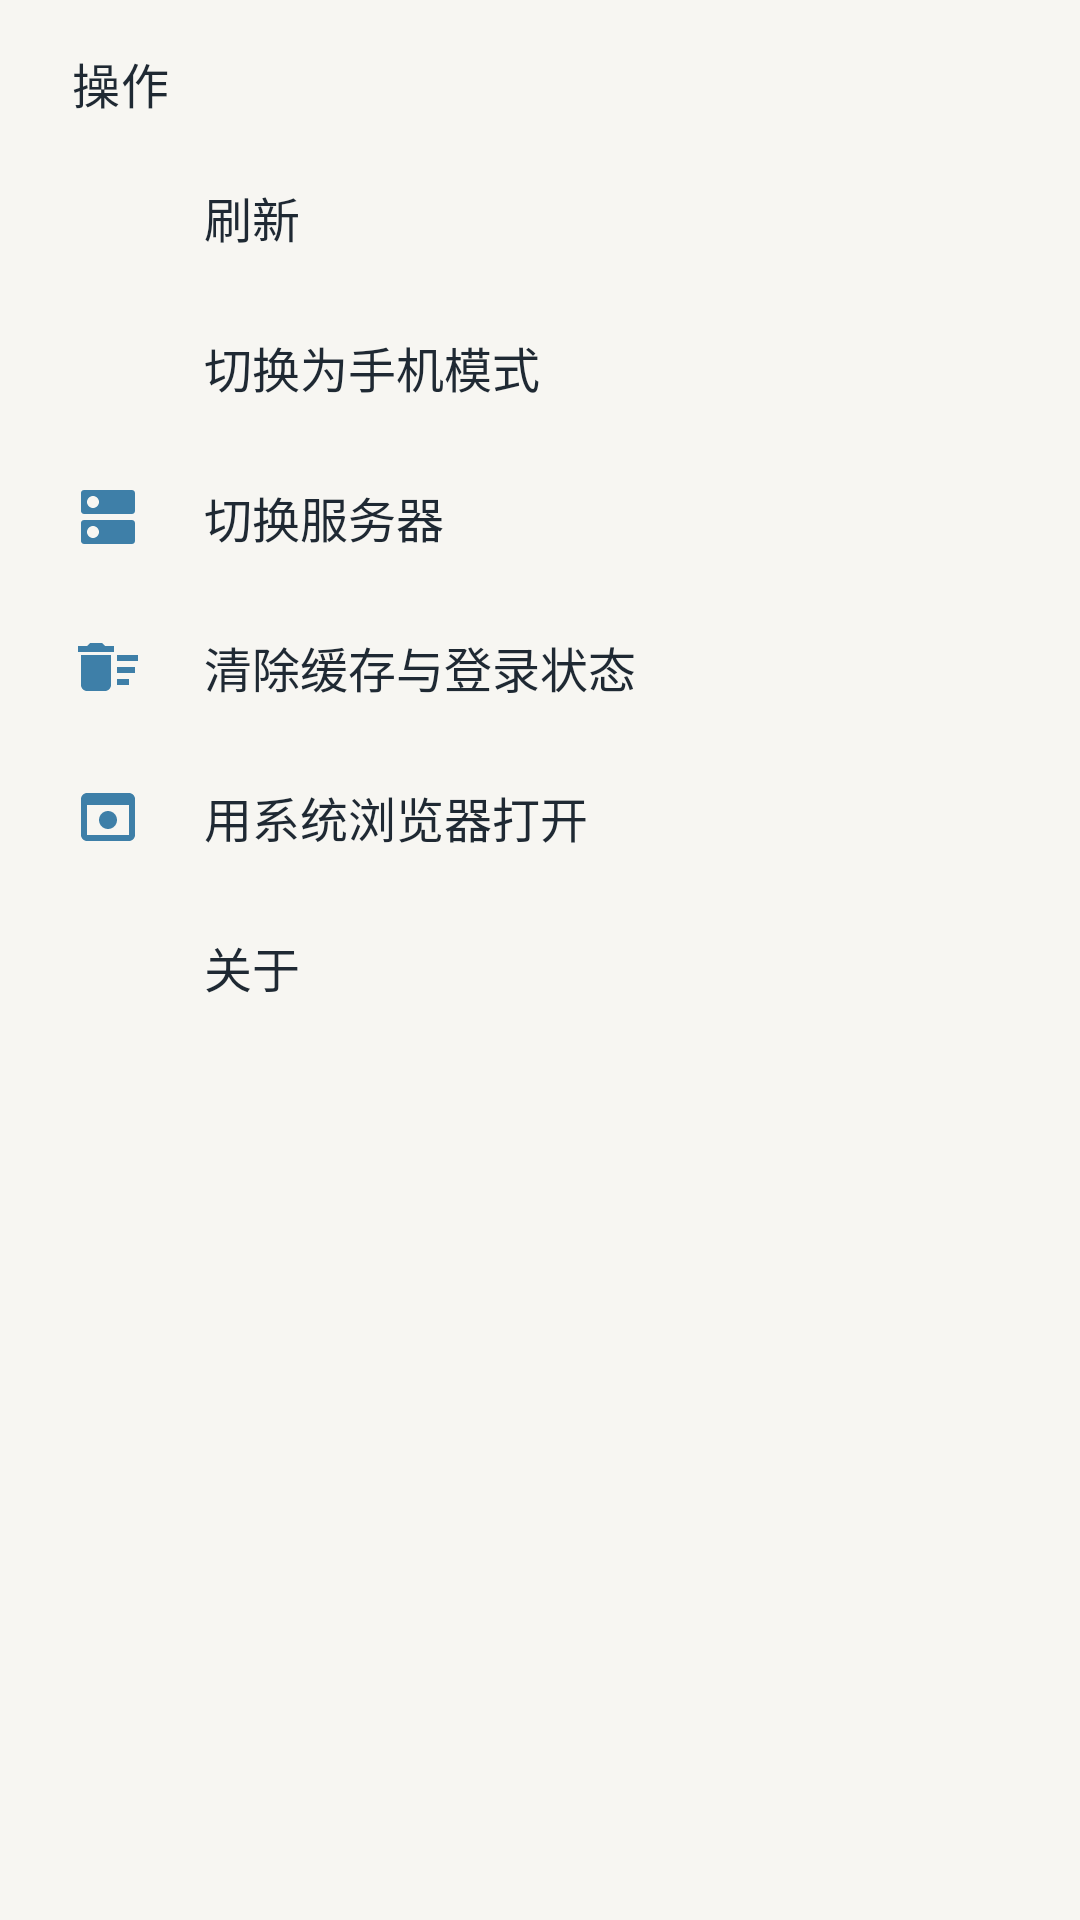

Produce the Android XML layout that renders to this screen, including the resource entries it uses.
<!-- AndroidManifest.xml: application theme Theme.Solarpanel -->
<!-- res/layout/sheet_actions.xml -->
<?xml version="1.0" encoding="utf-8"?>
<LinearLayout xmlns:android="http://schemas.android.com/apk/res/android"
    xmlns:app="http://schemas.android.com/apk/res-auto"
    android:layout_width="match_parent"
    android:layout_height="wrap_content"
    android:orientation="vertical"
    android:paddingTop="6dp"
    android:paddingBottom="10dp">

    <TextView
        android:layout_width="wrap_content"
        android:layout_height="wrap_content"
        android:paddingStart="24dp"
        android:paddingTop="10dp"
        android:paddingEnd="24dp"
        android:paddingBottom="8dp"
        android:text="@string/menu_sheet_title"
        android:textAppearance="@style/TextAppearance.Material3.TitleMedium"
        android:textColor="@color/app_text_primary" />

    <LinearLayout
        android:id="@+id/rowRefresh"
        android:layout_width="match_parent"
        android:layout_height="50dp"
        android:background="?attr/selectableItemBackground"
        android:clickable="true"
        android:focusable="true"
        android:gravity="center_vertical"
        android:orientation="horizontal"
        android:paddingStart="24dp"
        android:paddingEnd="24dp">

        <ImageView
            android:layout_width="24dp"
            android:layout_height="24dp"
            android:contentDescription="@string/menu_refresh"
            android:src="@drawable/ic_refresh"
            app:tint="@color/brand_blue_dark" />

        <TextView
            android:layout_width="wrap_content"
            android:layout_height="wrap_content"
            android:layout_marginStart="20dp"
            android:text="@string/menu_refresh"
            android:textColor="@color/app_text_primary"
            android:textSize="16sp" />
    </LinearLayout>

    <LinearLayout
        android:id="@+id/rowToggleDisplay"
        android:layout_width="match_parent"
        android:layout_height="50dp"
        android:background="?attr/selectableItemBackground"
        android:clickable="true"
        android:focusable="true"
        android:gravity="center_vertical"
        android:orientation="horizontal"
        android:paddingStart="24dp"
        android:paddingEnd="24dp">

        <ImageView
            android:id="@+id/toggleIcon"
            android:layout_width="24dp"
            android:layout_height="24dp"
            android:contentDescription="@string/menu_sheet_title"
            android:src="@drawable/ic_smartphone"
            app:tint="@color/brand_blue_dark" />

        <TextView
            android:id="@+id/toggleText"
            android:layout_width="wrap_content"
            android:layout_height="wrap_content"
            android:layout_marginStart="20dp"
            android:text="@string/menu_toggle_display_to_mobile"
            android:textColor="@color/app_text_primary"
            android:textSize="16sp" />
    </LinearLayout>

    <LinearLayout
        android:id="@+id/rowChangeServer"
        android:layout_width="match_parent"
        android:layout_height="50dp"
        android:background="?attr/selectableItemBackground"
        android:clickable="true"
        android:focusable="true"
        android:gravity="center_vertical"
        android:orientation="horizontal"
        android:paddingStart="24dp"
        android:paddingEnd="24dp">

        <ImageView
            android:layout_width="24dp"
            android:layout_height="24dp"
            android:contentDescription="@string/menu_switch_server"
            android:src="@drawable/ic_dns"
            app:tint="@color/brand_blue_dark" />

        <TextView
            android:layout_width="wrap_content"
            android:layout_height="wrap_content"
            android:layout_marginStart="20dp"
            android:text="@string/menu_switch_server"
            android:textColor="@color/app_text_primary"
            android:textSize="16sp" />
    </LinearLayout>

    <LinearLayout
        android:id="@+id/rowClearData"
        android:layout_width="match_parent"
        android:layout_height="50dp"
        android:background="?attr/selectableItemBackground"
        android:clickable="true"
        android:focusable="true"
        android:gravity="center_vertical"
        android:orientation="horizontal"
        android:paddingStart="24dp"
        android:paddingEnd="24dp">

        <ImageView
            android:layout_width="24dp"
            android:layout_height="24dp"
            android:contentDescription="@string/menu_clear_data"
            android:src="@drawable/ic_delete_sweep"
            app:tint="@color/brand_blue_dark" />

        <TextView
            android:layout_width="wrap_content"
            android:layout_height="wrap_content"
            android:layout_marginStart="20dp"
            android:text="@string/menu_clear_data"
            android:textColor="@color/app_text_primary"
            android:textSize="16sp" />
    </LinearLayout>

    <LinearLayout
        android:id="@+id/rowOpenBrowser"
        android:layout_width="match_parent"
        android:layout_height="50dp"
        android:background="?attr/selectableItemBackground"
        android:clickable="true"
        android:focusable="true"
        android:gravity="center_vertical"
        android:orientation="horizontal"
        android:paddingStart="24dp"
        android:paddingEnd="24dp">

        <ImageView
            android:layout_width="24dp"
            android:layout_height="24dp"
            android:contentDescription="@string/menu_open_browser"
            android:src="@drawable/ic_open_in_browser"
            app:tint="@color/brand_blue_dark" />

        <TextView
            android:layout_width="wrap_content"
            android:layout_height="wrap_content"
            android:layout_marginStart="20dp"
            android:text="@string/menu_open_browser"
            android:textColor="@color/app_text_primary"
            android:textSize="16sp" />
    </LinearLayout>

    <LinearLayout
        android:id="@+id/rowAbout"
        android:layout_width="match_parent"
        android:layout_height="50dp"
        android:background="?attr/selectableItemBackground"
        android:clickable="true"
        android:focusable="true"
        android:gravity="center_vertical"
        android:orientation="horizontal"
        android:paddingStart="24dp"
        android:paddingEnd="24dp">

        <ImageView
            android:layout_width="24dp"
            android:layout_height="24dp"
            android:contentDescription="@string/menu_about"
            android:src="@drawable/ic_info"
            app:tint="@color/brand_blue_dark" />

        <TextView
            android:layout_width="wrap_content"
            android:layout_height="wrap_content"
            android:layout_marginStart="20dp"
            android:text="@string/menu_about"
            android:textColor="@color/app_text_primary"
            android:textSize="16sp" />
    </LinearLayout>

</LinearLayout>
<!-- resources referenced by this layout -->
<resources>
  <color name="app_text_primary">#1F2933</color>
  <color name="brand_blue_dark">#3E7FA8</color>
  <!-- drawable ic_delete_sweep (drawable) -->
  <?xml version="1.0" encoding="utf-8"?>
  <vector xmlns:android="http://schemas.android.com/apk/res/android"
      android:width="24dp"
      android:height="24dp"
      android:viewportWidth="24"
      android:viewportHeight="24">
      <path
          android:fillColor="#FFFFFFFF"
          android:pathData="M15,16h4v2h-4v-2zM15,8h7v2h-7v-2zM15,12h6v2h-6v-2zM3,18c0,1.1 0.9,2 2,2h6c1.1,0 2,-0.9 2,-2V8H3v10zM14,5h-3l-1,-1H6l-1,1H2v2h12V5z" />
  </vector>
  <!-- drawable ic_dns (drawable) -->
  <vector xmlns:android="http://schemas.android.com/apk/res/android"
      android:width="24dp"
      android:height="24dp"
      android:viewportWidth="24"
      android:viewportHeight="24">
      <path
          android:fillColor="#000000"
          android:pathData="M20,13H4c-0.55,0 -1,0.45 -1,1v6c0,0.55 0.45,1 1,1h16c0.55,0 1,-0.45 1,-1v-6c0,-0.55 -0.45,-1 -1,-1zM7,19c-1.1,0 -2,-0.9 -2,-2s0.9,-2 2,-2 2,0.9 2,2 -0.9,2 -2,2zM20,3H4c-0.55,0 -1,0.45 -1,1v6c0,0.55 0.45,1 1,1h16c0.55,0 1,-0.45 1,-1V4c0,-0.55 -0.45,-1 -1,-1zM7,9C5.9,9 5,8.1 5,7s0.9,-2 2,-2 2,0.9 2,2 -0.9,2 -2,2z" />
  </vector>
  <!-- drawable ic_open_in_browser (drawable) -->
  <?xml version="1.0" encoding="utf-8"?>
  <vector xmlns:android="http://schemas.android.com/apk/res/android"
      android:width="24dp"
      android:height="24dp"
      android:viewportWidth="24"
      android:viewportHeight="24">
      <path
          android:fillColor="#FFFFFFFF"
          android:pathData="M19,4H5c-1.11,0 -2,0.9 -2,2v12c0,1.1 0.89,2 2,2h14c1.1,0 2,-0.9 2,-2V6c0,-1.11 -0.9,-2 -2,-2zM19,18H5V8h14v10zM12,10c-1.66,0 -3,1.34 -3,3s1.34,3 3,3 3,-1.34 3,-3 -1.34,-3 -3,-3z" />
  </vector>
  <string name="menu_about">关于</string>
  <string name="menu_clear_data">清除缓存与登录状态</string>
  <string name="menu_open_browser">用系统浏览器打开</string>
  <string name="menu_refresh">刷新</string>
  <string name="menu_sheet_title">操作</string>
  <string name="menu_switch_server">切换服务器</string>
  <string name="menu_toggle_display_to_mobile">切换为手机模式</string>
  <style name="Theme.Solarpanel" parent="Theme.Material3.DayNight.NoActionBar">
          <item name="colorPrimary">@color/brand_blue_dark</item>
          <item name="colorOnPrimary">@color/white</item>
          <item name="colorSecondary">@color/brand_tan_dark</item>
          <item name="colorOnSecondary">@color/white</item>
          <item name="android:windowBackground">@color/app_background</item>
          
          <item name="android:statusBarColor">@android:color/transparent</item>
          <item name="android:navigationBarColor">@android:color/transparent</item>
          <item name="android:windowLightStatusBar">false</item>
      </style>
  <color name="white">#FFFFFFFF</color>
  <color name="brand_tan_dark">#C08A55</color>
  <color name="app_background">#F7F6F2</color>
</resources>
